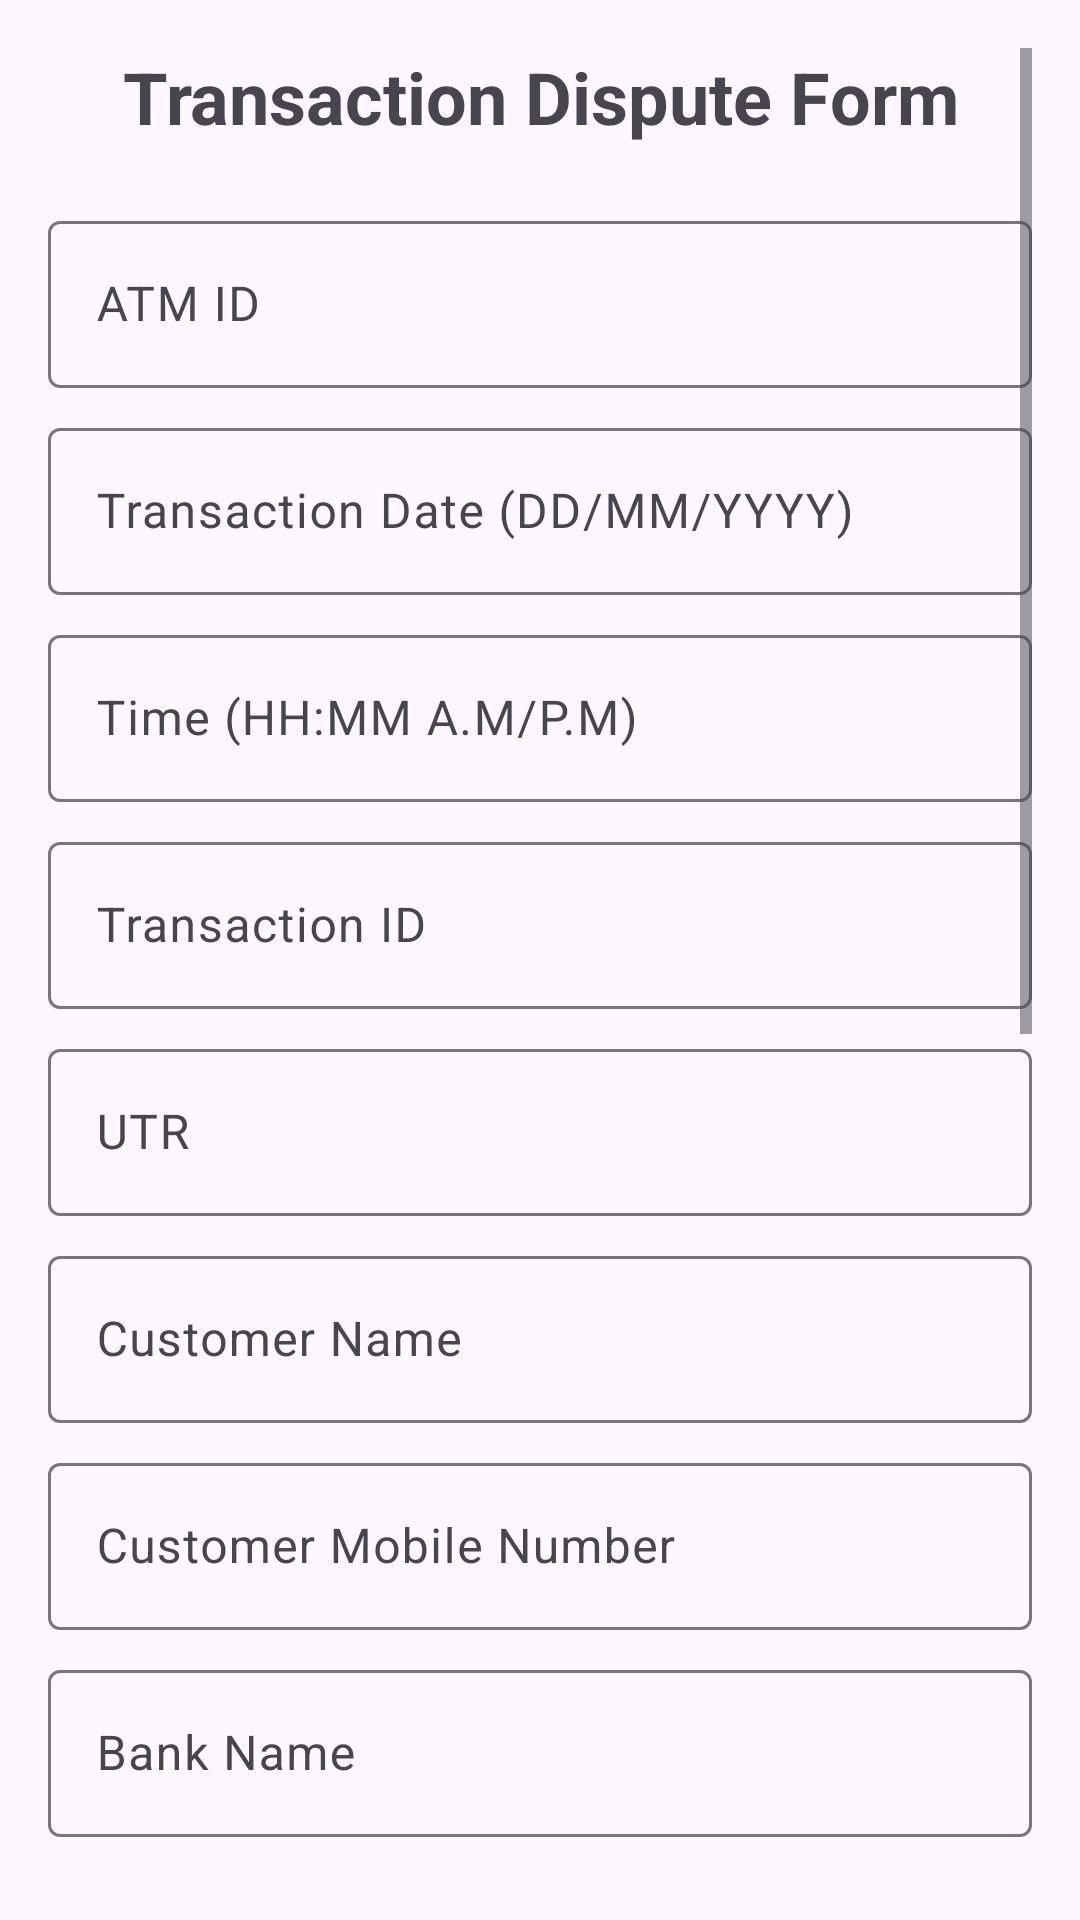

Layout XML and referenced resources for this Android screen:
<!-- AndroidManifest.xml: application theme AppTheme -->
<!-- res/layout/activity_main.xml -->
<?xml version="1.0" encoding="utf-8"?>
<ScrollView
     xmlns:android="http://schemas.android.com/apk/res/android"
     android:layout_height="match_parent"
     android:layout_width="match_parent"
     android:padding="16dp">

    <LinearLayout
         android:layout_height="wrap_content"
         android:layout_width="match_parent"
         android:orientation="vertical">

        <TextView
             android:layout_height="wrap_content"
             android:layout_width="match_parent"
             android:layout_marginBottom="20dp"
             android:gravity="center"
             android:textSize="24sp"
             android:text="Transaction Dispute Form"
             android:textStyle="bold" />

        <com.google.android.material.textfield.TextInputLayout
             android:layout_height="wrap_content"
             android:layout_width="match_parent"
             android:layout_marginBottom="8dp">

            <com.google.android.material.textfield.TextInputEditText
                 android:layout_height="wrap_content"
                 android:layout_width="match_parent"
                 android:hint="ATM ID"
                 android:id="@+id/etAtmId" />

        </com.google.android.material.textfield.TextInputLayout>

        <com.google.android.material.textfield.TextInputLayout
             android:layout_height="wrap_content"
             android:layout_width="match_parent"
             android:layout_marginBottom="8dp">

            <com.google.android.material.textfield.TextInputEditText
                 android:layout_height="wrap_content"
                 android:layout_width="match_parent"
                 android:hint="Transaction Date (DD/MM/YYYY)"
                 android:id="@+id/etTransDate" />

        </com.google.android.material.textfield.TextInputLayout>

        <com.google.android.material.textfield.TextInputLayout
             android:layout_height="wrap_content"
             android:layout_width="match_parent"
             android:layout_marginBottom="8dp">

            <com.google.android.material.textfield.TextInputEditText
                 android:layout_height="wrap_content"
                 android:layout_width="match_parent"
                 android:hint="Time (HH:MM A.M/P.M)"
                 android:id="@+id/etTime" />

        </com.google.android.material.textfield.TextInputLayout>

        <com.google.android.material.textfield.TextInputLayout
             android:layout_height="wrap_content"
             android:layout_width="match_parent"
             android:layout_marginBottom="8dp">

            <com.google.android.material.textfield.TextInputEditText
                 android:layout_height="wrap_content"
                 android:layout_width="match_parent"
                 android:hint="Transaction ID"
                 android:id="@+id/etTransactionId" />

        </com.google.android.material.textfield.TextInputLayout>

        <com.google.android.material.textfield.TextInputLayout
             android:layout_height="wrap_content"
             android:layout_width="match_parent"
             android:layout_marginBottom="8dp">

            <com.google.android.material.textfield.TextInputEditText
                 android:layout_height="wrap_content"
                 android:layout_width="match_parent"
                 android:hint="UTR"
                 android:id="@+id/etUtr" />

        </com.google.android.material.textfield.TextInputLayout>

        <com.google.android.material.textfield.TextInputLayout
             android:layout_height="wrap_content"
             android:layout_width="match_parent"
             android:layout_marginBottom="8dp">

            <com.google.android.material.textfield.TextInputEditText
                 android:layout_height="wrap_content"
                 android:layout_width="match_parent"
                 android:hint="Customer Name"
                 android:id="@+id/etCustomerName" />

        </com.google.android.material.textfield.TextInputLayout>

        <com.google.android.material.textfield.TextInputLayout
             android:layout_height="wrap_content"
             android:layout_width="match_parent"
             android:layout_marginBottom="8dp">

            <com.google.android.material.textfield.TextInputEditText
                 android:layout_height="wrap_content"
                 android:layout_width="match_parent"
                 android:hint="Customer Mobile Number"
                 android:inputType="phone"
                 android:id="@+id/etCustomerMobileNumber" />

        </com.google.android.material.textfield.TextInputLayout>

        <com.google.android.material.textfield.TextInputLayout
             android:layout_height="wrap_content"
             android:layout_width="match_parent"
             android:layout_marginBottom="8dp">

            <com.google.android.material.textfield.TextInputEditText
                 android:layout_height="wrap_content"
                 android:layout_width="match_parent"
                 android:hint="Bank Name"
                 android:id="@+id/etBankName" />

        </com.google.android.material.textfield.TextInputLayout>

        <com.google.android.material.textfield.TextInputLayout
             android:layout_height="wrap_content"
             android:layout_width="match_parent"
             android:layout_marginBottom="8dp">

            <com.google.android.material.textfield.TextInputEditText
                 android:layout_height="wrap_content"
                 android:layout_width="match_parent"
                 android:hint="Dispute Amount"
                 android:inputType="number"
                 android:id="@+id/etDisputeAmount" />

        </com.google.android.material.textfield.TextInputLayout>

        <TextView
             android:layout_height="wrap_content"
             android:layout_width="match_parent"
             android:layout_marginBottom="8dp"
             android:text="Transaction Type" />

        <RadioGroup
             android:layout_height="wrap_content"
             android:layout_width="match_parent"
             android:layout_marginBottom="20dp"
             android:orientation="horizontal"
             android:id="@+id/rgTransactionType">

            <RadioButton
                 android:layout_height="wrap_content"
                 android:layout_width="0dp"
                 android:layout_weight="1"
                 android:id="@+id/rbWithdrawal"
                 android:text="WITHDRAWAL" />

            <RadioButton
                 android:layout_height="wrap_content"
                 android:layout_width="0dp"
                 android:layout_weight="1"
                 android:id="@+id/rbDeposit"
                 android:text="DEPOSIT" />

        </RadioGroup>

        <Button
             android:layout_height="wrap_content"
             android:layout_width="match_parent"
             android:layout_marginBottom="8dp"
             android:id="@+id/btnAddTransaction"
             android:text="Add Transaction" />

        <Button
             android:layout_height="wrap_content"
             android:layout_width="match_parent"
             android:layout_marginBottom="20dp"
             android:id="@+id/btnExport"
             android:text="Export to Excel" />

        <TextView
             android:layout_height="wrap_content"
             android:layout_width="match_parent"
             android:textSize="14sp"
             android:id="@+id/tvTransactions"
             android:text="No transactions added" />

        <Button
             android:layout_height="wrap_content"
             android:layout_width="match_parent"
             android:layout_marginBottom="8dp"
             android:enabled="false"
             android:id="@+id/btnShareWhatsApp"
             android:text="Share via WhatsApp" />

        <Button
             android:layout_height="wrap_content"
             android:layout_width="match_parent"
             android:layout_marginBottom="8dp"
             android:backgroundTint="#FF9800"
             android:enabled="false"
             android:id="@+id/btnSendEmail"
             android:text="Send Email to Hitachi" />

        <Button
             android:layout_height="wrap_content"
             android:layout_width="wrap_content"
             android:layout_marginBottom="16dp"
             android:backgroundTint="#FF5722"
             android:id="@+id/btnLogout"
             android:text="Logout"
             android:layout_gravity="end" />

        <TextView
             android:layout_height="wrap_content"
             android:layout_width="match_parent"
             android:gravity="end"
             android:textSize="12sp"
             android:layout_marginTop="24dp"
             android:text="Developed by Sk Pabirul Islam"
             android:textStyle="italic" />

        <TextView
             android:layout_height="wrap_content"
             android:layout_width="match_parent"
             android:gravity="end"
             android:textSize="12sp"
             android:layout_marginTop="24dp"
             android:text="©All Rights Reserved by Sk Pabirul Islam"
             android:textStyle="italic" />

    </LinearLayout>

</ScrollView>
<!-- resources referenced by this layout -->
<resources>
  <style name="AppTheme" parent="Base.AppTheme" />
  <style name="Base.AppTheme" parent="Theme.Material3.DayNight.NoActionBar">
      
      
    </style>
</resources>
